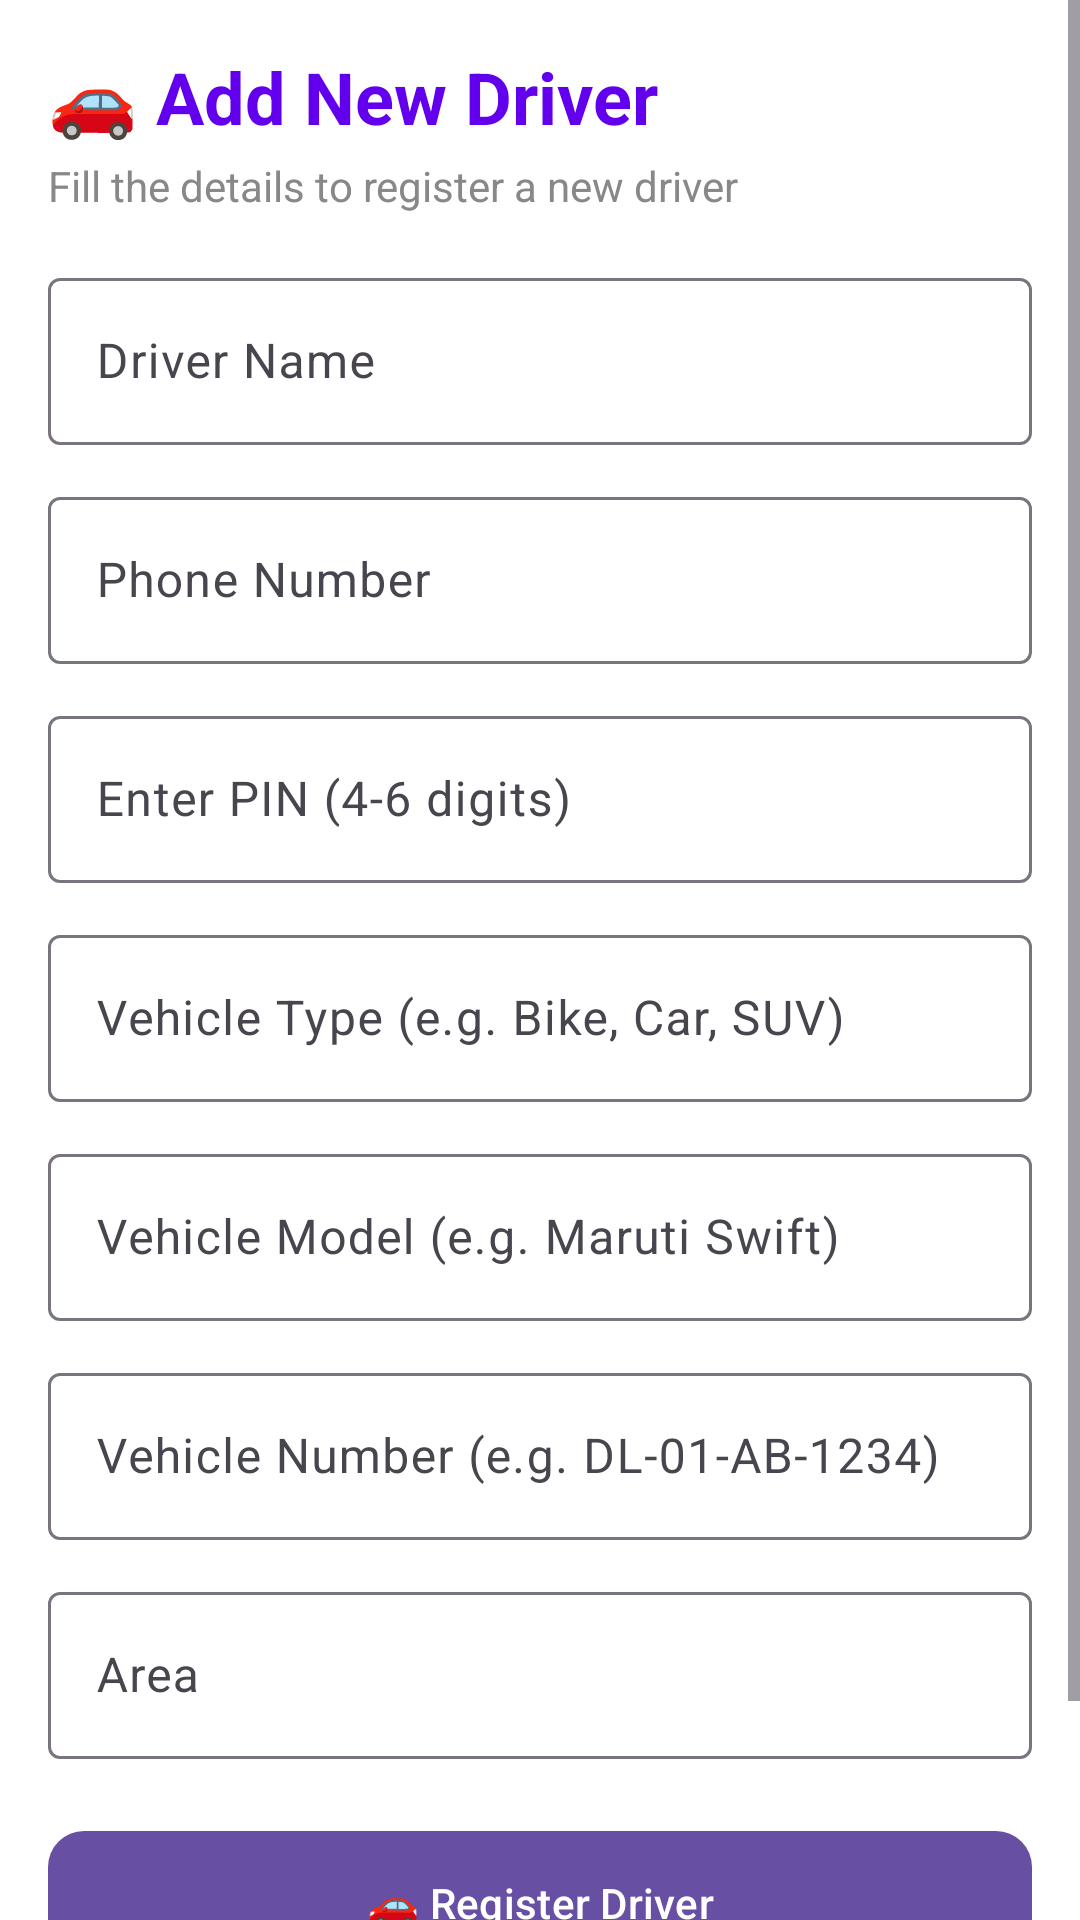

Produce the Android XML layout that renders to this screen, including the resource entries it uses.
<!-- AndroidManifest.xml: application theme Theme.KakarwaiRider -->
<!-- res/layout/fragment_driver_form.xml -->
<?xml version="1.0" encoding="utf-8"?>
<ScrollView xmlns:android="http://schemas.android.com/apk/res/android"
    xmlns:app="http://schemas.android.com/apk/res-auto"
    android:layout_width="match_parent"
    android:layout_height="match_parent"
    android:background="@color/white"
    android:fillViewport="true">

    <LinearLayout
        android:layout_width="match_parent"
        android:layout_height="wrap_content"
        android:orientation="vertical"
        android:padding="16dp">

        
        <TextView
            android:layout_width="wrap_content"
            android:layout_height="wrap_content"
            android:text="🚗 Add New Driver"
            android:textSize="24sp"
            android:textStyle="bold"
            android:textColor="@color/primary"
            android:layout_marginBottom="4dp" />

        <TextView
            android:layout_width="wrap_content"
            android:layout_height="wrap_content"
            android:text="Fill the details to register a new driver"
            android:textSize="14sp"
            android:textColor="@color/grey"
            android:layout_marginBottom="16dp" />

        
        <com.google.android.material.textfield.TextInputLayout
            android:layout_width="match_parent"
            android:layout_height="wrap_content"
            style="@style/Widget.Material3.TextInputLayout.OutlinedBox"
            android:layout_marginBottom="12dp">

            <com.google.android.material.textfield.TextInputEditText
                android:id="@+id/etDriverName"
                android:layout_width="match_parent"
                android:layout_height="wrap_content"
                android:hint="Driver Name"
                android:inputType="textPersonName" />

        </com.google.android.material.textfield.TextInputLayout>

        
        <com.google.android.material.textfield.TextInputLayout
            android:layout_width="match_parent"
            android:layout_height="wrap_content"
            style="@style/Widget.Material3.TextInputLayout.OutlinedBox"
            android:layout_marginBottom="12dp">

            <com.google.android.material.textfield.TextInputEditText
                android:id="@+id/etDriverPhone"
                android:layout_width="match_parent"
                android:layout_height="wrap_content"
                android:hint="Phone Number"
                android:inputType="phone" />

        </com.google.android.material.textfield.TextInputLayout>

        
        <com.google.android.material.textfield.TextInputLayout
            android:layout_width="match_parent"
            android:layout_height="wrap_content"
            style="@style/Widget.Material3.TextInputLayout.OutlinedBox"
            android:layout_marginBottom="12dp">

            <com.google.android.material.textfield.TextInputEditText
                android:id="@+id/etDriverPIN"
                android:layout_width="match_parent"
                android:layout_height="wrap_content"
                android:hint="Enter PIN (4-6 digits)"
                android:inputType="numberPassword"
                android:maxLength="6" />

        </com.google.android.material.textfield.TextInputLayout>

        
        <com.google.android.material.textfield.TextInputLayout
            android:layout_width="match_parent"
            android:layout_height="wrap_content"
            style="@style/Widget.Material3.TextInputLayout.OutlinedBox"
            android:layout_marginBottom="12dp">

            <com.google.android.material.textfield.TextInputEditText
                android:id="@+id/etVehicleType"
                android:layout_width="match_parent"
                android:layout_height="wrap_content"
                android:hint="Vehicle Type (e.g. Bike, Car, SUV)"
                android:inputType="text" />

        </com.google.android.material.textfield.TextInputLayout>

        
        <com.google.android.material.textfield.TextInputLayout
            android:layout_width="match_parent"
            android:layout_height="wrap_content"
            style="@style/Widget.Material3.TextInputLayout.OutlinedBox"
            android:layout_marginBottom="12dp">

            <com.google.android.material.textfield.TextInputEditText
                android:id="@+id/etVehicleModel"
                android:layout_width="match_parent"
                android:layout_height="wrap_content"
                android:hint="Vehicle Model (e.g. Maruti Swift)"
                android:inputType="text" />

        </com.google.android.material.textfield.TextInputLayout>

        
        <com.google.android.material.textfield.TextInputLayout
            android:layout_width="match_parent"
            android:layout_height="wrap_content"
            style="@style/Widget.Material3.TextInputLayout.OutlinedBox"
            android:layout_marginBottom="12dp">

            <com.google.android.material.textfield.TextInputEditText
                android:id="@+id/etVehicleNumber"
                android:layout_width="match_parent"
                android:layout_height="wrap_content"
                android:hint="Vehicle Number (e.g. DL-01-AB-1234)"
                android:inputType="text" />

        </com.google.android.material.textfield.TextInputLayout>

        
        <com.google.android.material.textfield.TextInputLayout
            android:layout_width="match_parent"
            android:layout_height="wrap_content"
            style="@style/Widget.Material3.TextInputLayout.OutlinedBox"
            android:layout_marginBottom="12dp">

            <com.google.android.material.textfield.TextInputEditText
                android:id="@+id/etArea"
                android:layout_width="match_parent"
                android:layout_height="wrap_content"
                android:hint="Area"
                android:inputType="text"
                android:enabled="false"
                android:focusable="false" />

        </com.google.android.material.textfield.TextInputLayout>

        
        <com.google.android.material.button.MaterialButton
            android:id="@+id/btnRegisterDriver"
            android:layout_width="match_parent"
            android:layout_height="56dp"
            android:text="🚗 Register Driver"
            app:cornerRadius="12dp"
            android:layout_marginTop="8dp" />

        
        <com.google.android.material.button.MaterialButton
            android:id="@+id/btnCancel"
            android:layout_width="match_parent"
            android:layout_height="40dp"
            android:text="Cancel"
            style="@style/Widget.Material3.Button.TextButton"
            android:layout_marginTop="4dp" />

    </LinearLayout>

</ScrollView>
<!-- resources referenced by this layout -->
<resources>
  <color name="grey">#888888</color>
  <color name="primary">@color/purple_500</color>
  <color name="white">#FFFFFFFF</color>
  <style name="Theme.KakarwaiRider" parent="Base.Theme.KakarwaiRider" />
  <color name="purple_500">#FF6200EE</color>
  <style name="Base.Theme.KakarwaiRider" parent="Theme.Material3.DayNight.NoActionBar">
          
          
      </style>
</resources>
